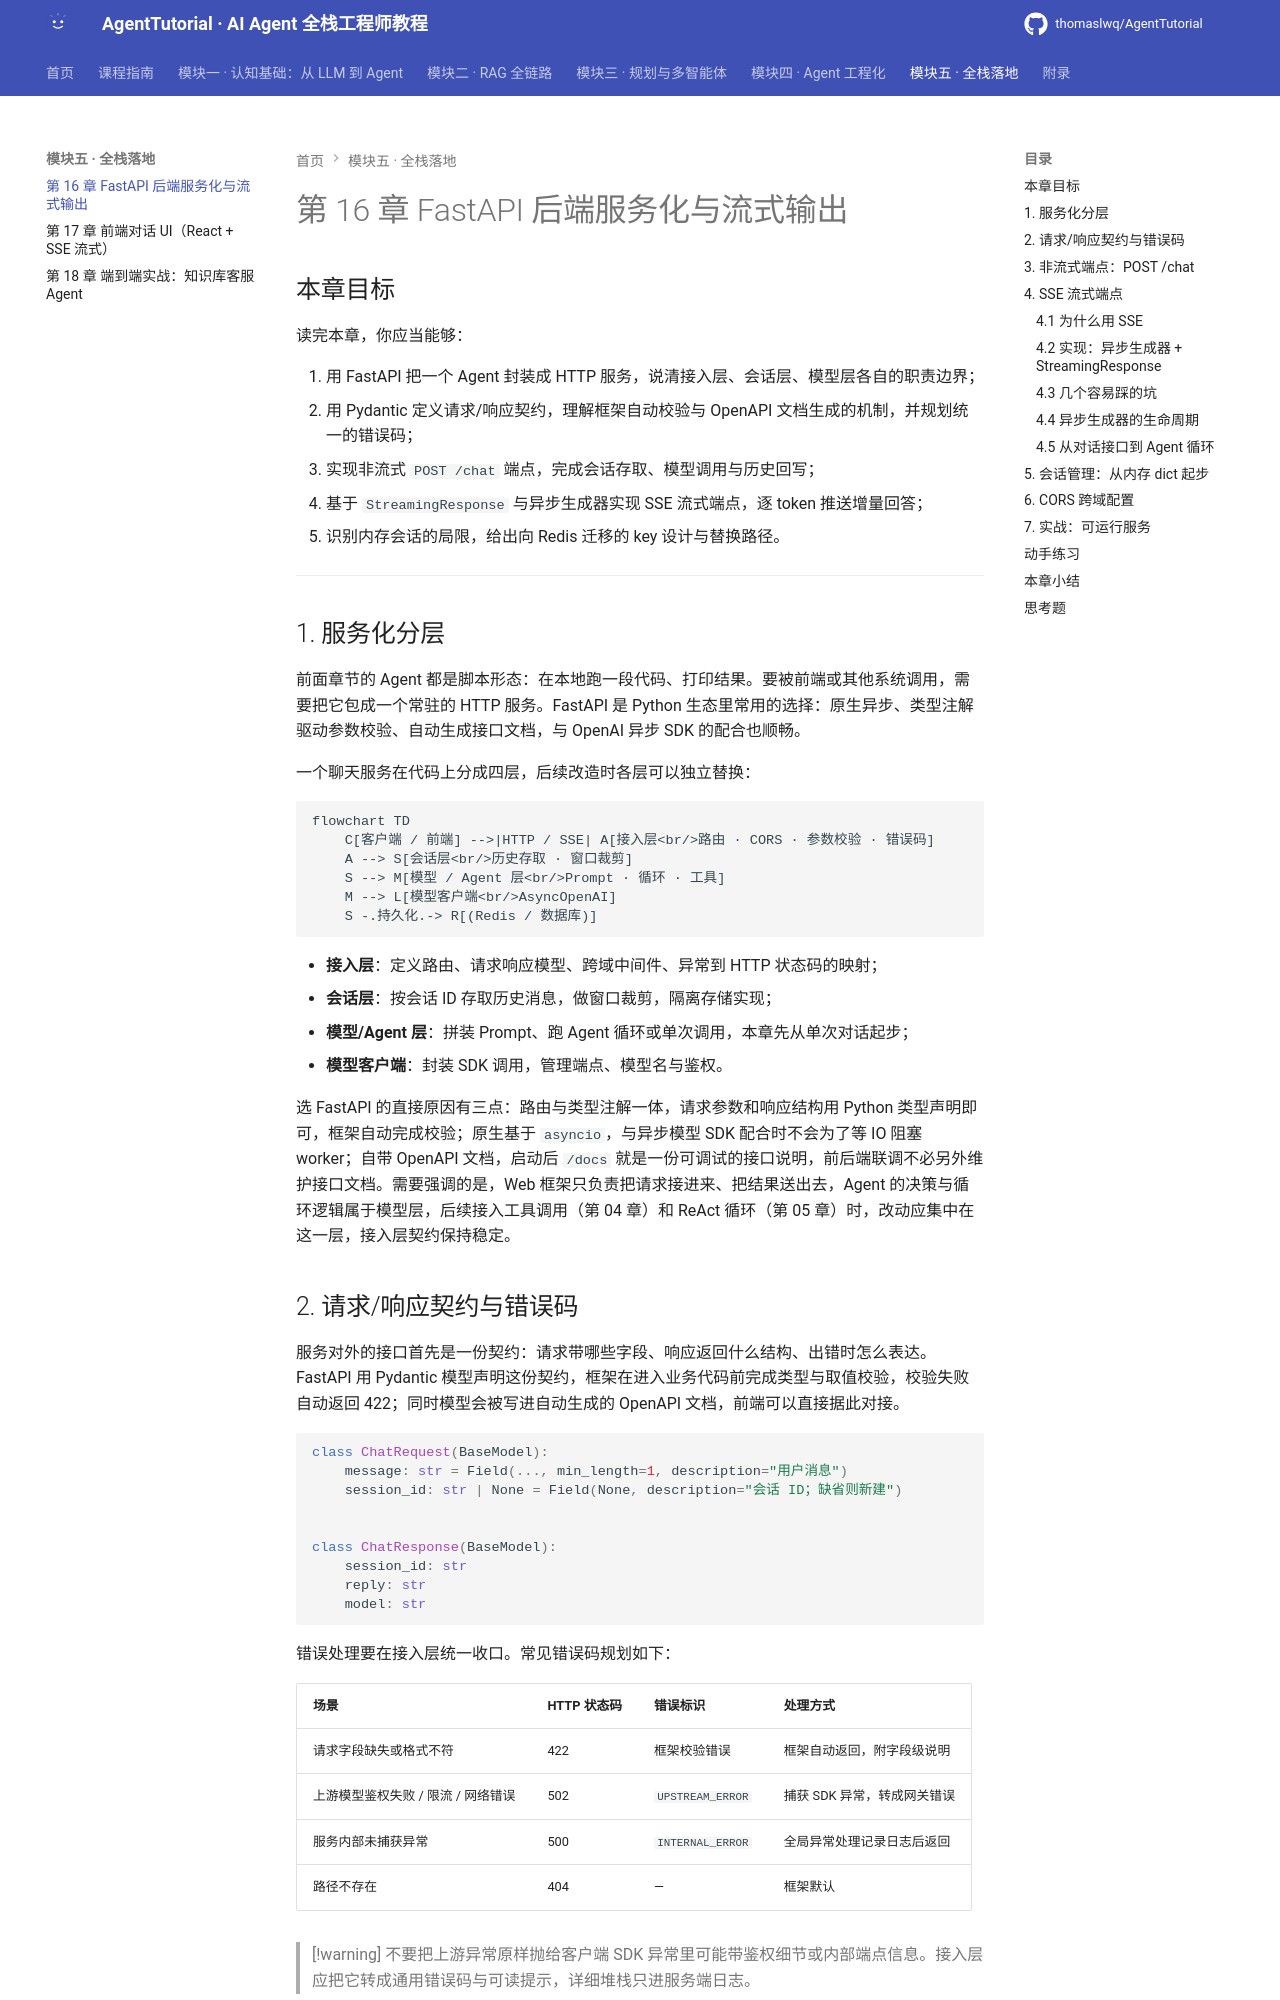

repository: thomaslwq/AgentTutorial · page: module-05-fullstack/ch16-fastapi-service/index.html · generator: mkdocs

# 第 16 章 FastAPI 后端服务化与流式输出

## 本章目标

读完本章，你应当能够：

1. 用 FastAPI 把一个 Agent 封装成 HTTP 服务，说清接入层、会话层、模型层各自的职责边界；
2. 用 Pydantic 定义请求/响应契约，理解框架自动校验与 OpenAPI 文档生成的机制，并规划统一的错误码；
3. 实现非流式 `POST /chat` 端点，完成会话存取、模型调用与历史回写；
4. 基于 `StreamingResponse` 与异步生成器实现 SSE 流式端点，逐 token 推送增量回答；
5. 识别内存会话的局限，给出向 Redis 迁移的 key 设计与替换路径。

---

## 1. 服务化分层

前面章节的 Agent 都是脚本形态：在本地跑一段代码、打印结果。要被前端或其他系统调用，需要把它包成一个常驻的 HTTP 服务。FastAPI 是 Python 生态里常用的选择：原生异步、类型注解驱动参数校验、自动生成接口文档，与 OpenAI 异步 SDK 的配合也顺畅。

一个聊天服务在代码上分成四层，后续改造时各层可以独立替换：

```mermaid
flowchart TD
    C[客户端 / 前端] -->|HTTP / SSE| A[接入层<br/>路由 · CORS · 参数校验 · 错误码]
    A --> S[会话层<br/>历史存取 · 窗口裁剪]
    S --> M[模型 / Agent 层<br/>Prompt · 循环 · 工具]
    M --> L[模型客户端<br/>AsyncOpenAI]
    S -.持久化.-> R[(Redis / 数据库)]
```

- **接入层**：定义路由、请求响应模型、跨域中间件、异常到 HTTP 状态码的映射；
- **会话层**：按会话 ID 存取历史消息，做窗口裁剪，隔离存储实现；
- **模型/Agent 层**：拼装 Prompt、跑 Agent 循环或单次调用，本章先从单次对话起步；
- **模型客户端**：封装 SDK 调用，管理端点、模型名与鉴权。

选 FastAPI 的直接原因有三点：路由与类型注解一体，请求参数和响应结构用 Python 类型声明即可，框架自动完成校验；原生基于 `asyncio`，与异步模型 SDK 配合时不会为了等 IO 阻塞 worker；自带 OpenAPI 文档，启动后 `/docs` 就是一份可调试的接口说明，前后端联调不必另外维护接口文档。需要强调的是，Web 框架只负责把请求接进来、把结果送出去，Agent 的决策与循环逻辑属于模型层，后续接入工具调用（第 04 章）和 ReAct 循环（第 05 章）时，改动应集中在这一层，接入层契约保持稳定。

## 2. 请求/响应契约与错误码

服务对外的接口首先是一份契约：请求带哪些字段、响应返回什么结构、出错时怎么表达。FastAPI 用 Pydantic 模型声明这份契约，框架在进入业务代码前完成类型与取值校验，校验失败自动返回 422；同时模型会被写进自动生成的 OpenAPI 文档，前端可以直接据此对接。

```python
class ChatRequest(BaseModel):
    message: str = Field(..., min_length=1, description="用户消息")
    session_id: str | None = Field(None, description="会话 ID；缺省则新建")


class ChatResponse(BaseModel):
    session_id: str
    reply: str
    model: str
```

错误处理要在接入层统一收口。常见错误码规划如下：

| 场景 | HTTP 状态码 | 错误标识 | 处理方式 |
|---|---|---|---|
| 请求字段缺失或格式不符 | 422 | 框架校验错误 | 框架自动返回，附字段级说明 |
| 上游模型鉴权失败 / 限流 / 网络错误 | 502 | `UPSTREAM_ERROR` | 捕获 SDK 异常，转成网关错误 |
| 服务内部未捕获异常 | 500 | `INTERNAL_ERROR` | 全局异常处理记录日志后返回 |
| 路径不存在 | 404 | — | 框架默认 |

> [!warning] 不要把上游异常原样抛给客户端
> SDK 异常里可能带鉴权细节或内部端点信息。接入层应把它转成通用错误码与可读提示，详细堆栈只进服务端日志。
